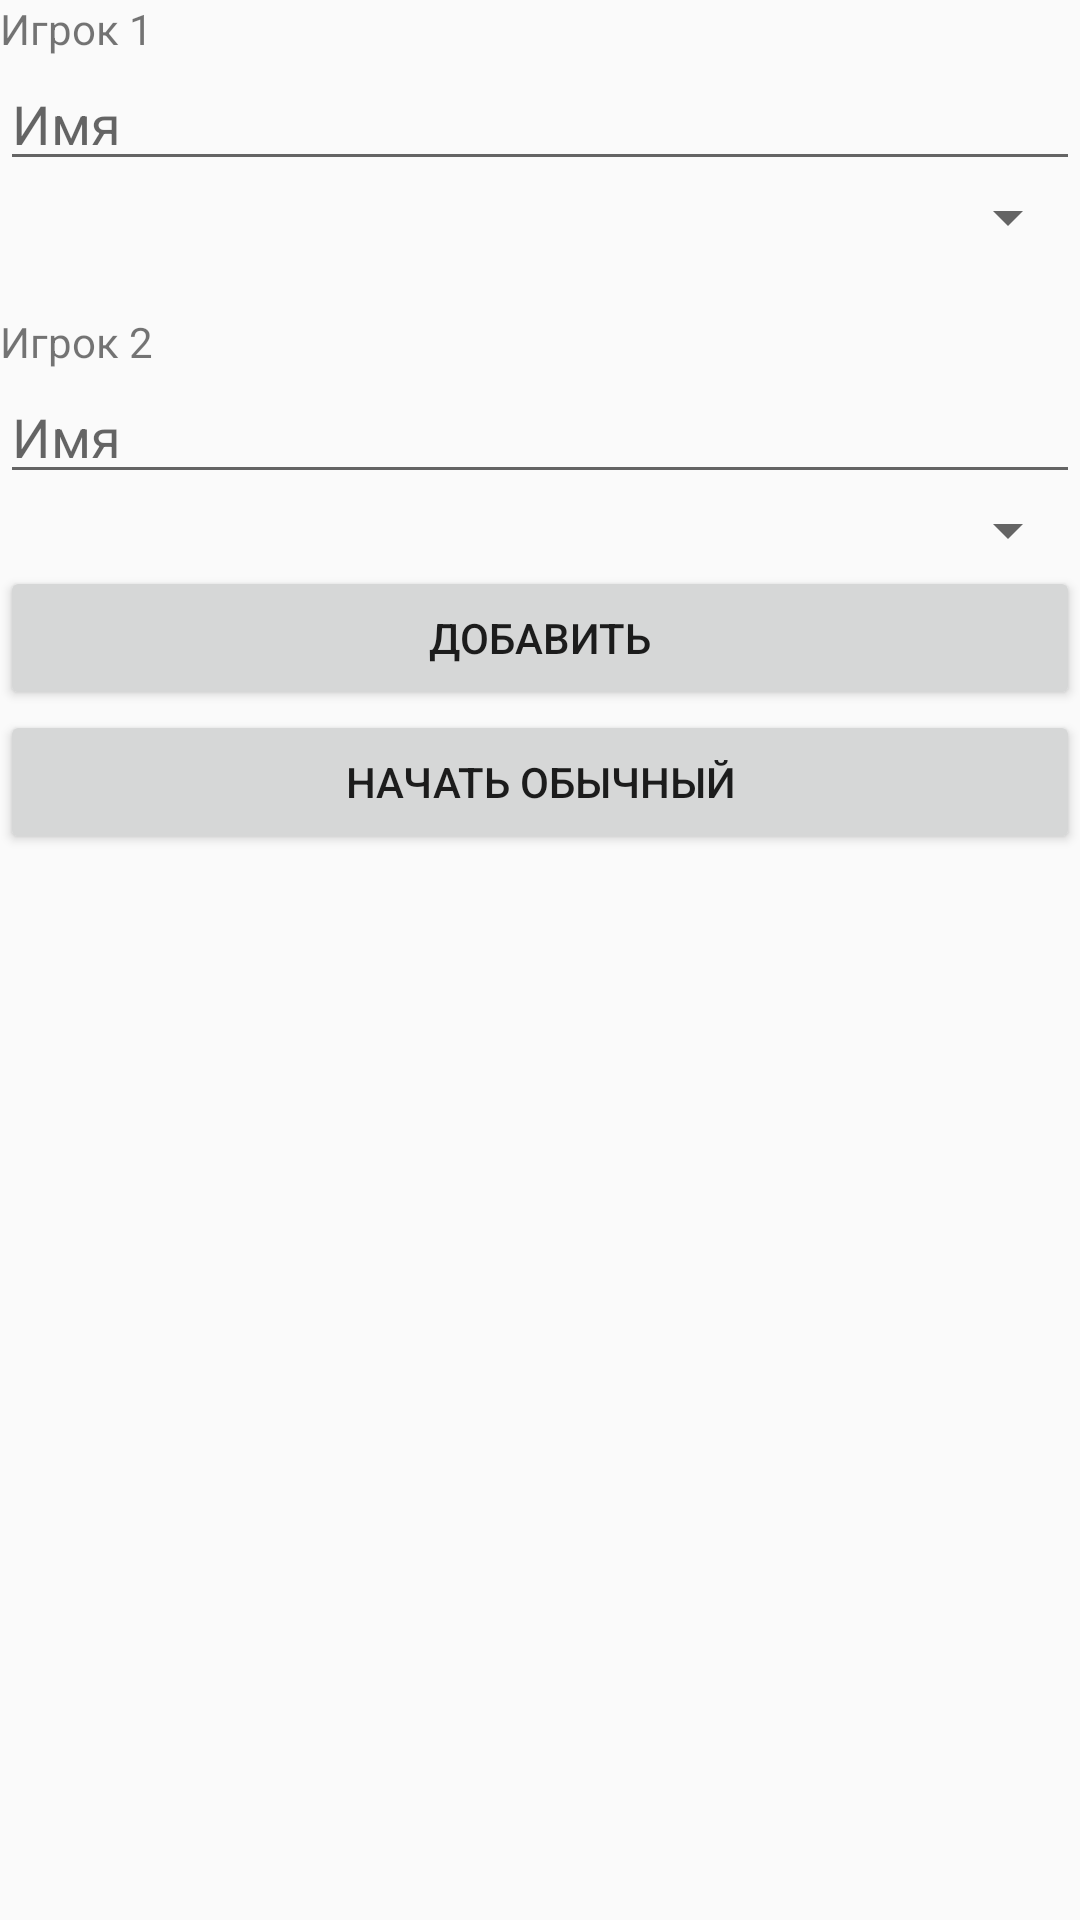

Write the Android layout XML for this screen, with the resource values it uses.
<!-- AndroidManifest.xml: application theme Theme.AppCompat.Light -->
<!-- res/layout/activity_create_pair.xml -->
<?xml version="1.0" encoding="utf-8"?>
<LinearLayout xmlns:android="http://schemas.android.com/apk/res/android"
    xmlns:app="http://schemas.android.com/apk/res-auto"
    xmlns:tools="http://schemas.android.com/tools"
    android:id="@+id/create_pair"
    android:layout_width="match_parent"
    android:layout_height="match_parent"
    android:layout_margin="10dp"
    android:orientation="vertical">


    <TextView
        android:id="@+id/textView"
        android:layout_width="match_parent"
        android:layout_height="wrap_content"
        android:text="Игрок 1" />

    <com.google.android.material.textfield.TextInputEditText
        android:id="@+id/player1Name"
        android:layout_width="match_parent"
        android:layout_height="wrap_content"
        android:hint="Имя" />

    <Spinner
        android:id="@+id/player1sex"
        android:layout_width="match_parent"
        android:layout_height="wrap_content"
        android:autofillHints="Пол"
        android:paddingBottom="15dp" />

    <TextView
        android:id="@+id/textView2"
        android:layout_width="match_parent"
        android:layout_height="wrap_content"
        android:paddingTop="20dp"
        android:text="Игрок 2" />

    <com.google.android.material.textfield.TextInputEditText
        android:id="@+id/player2Name"
        android:layout_width="match_parent"
        android:layout_height="wrap_content"
        android:hint="Имя" />

    <Spinner
        android:id="@+id/player2sex"
        android:layout_width="match_parent"
        android:layout_height="wrap_content"
        android:autofillHints="Пол" />

    <Button
        android:id="@+id/addPair"
        android:layout_width="match_parent"
        android:layout_height="wrap_content"
        android:onClick="addPair"
        android:text="Добавить" />

    <Button
        android:id="@+id/start_18"
        android:layout_width="match_parent"
        android:layout_height="wrap_content"
        android:onClick="start18"
        android:visibility="gone"
        android:text="Начать 18+" />

    <Button
        android:id="@+id/start_simple"
        android:layout_width="match_parent"
        android:layout_height="wrap_content"
        android:onClick="startSimple"
        android:text="Начать обычный" />

    <androidx.recyclerview.widget.RecyclerView
        android:id="@+id/pairsList"
        android:layout_width="match_parent"
        android:layout_height="match_parent" />


</LinearLayout>
<!-- resources referenced by this layout -->
<resources>

</resources>
